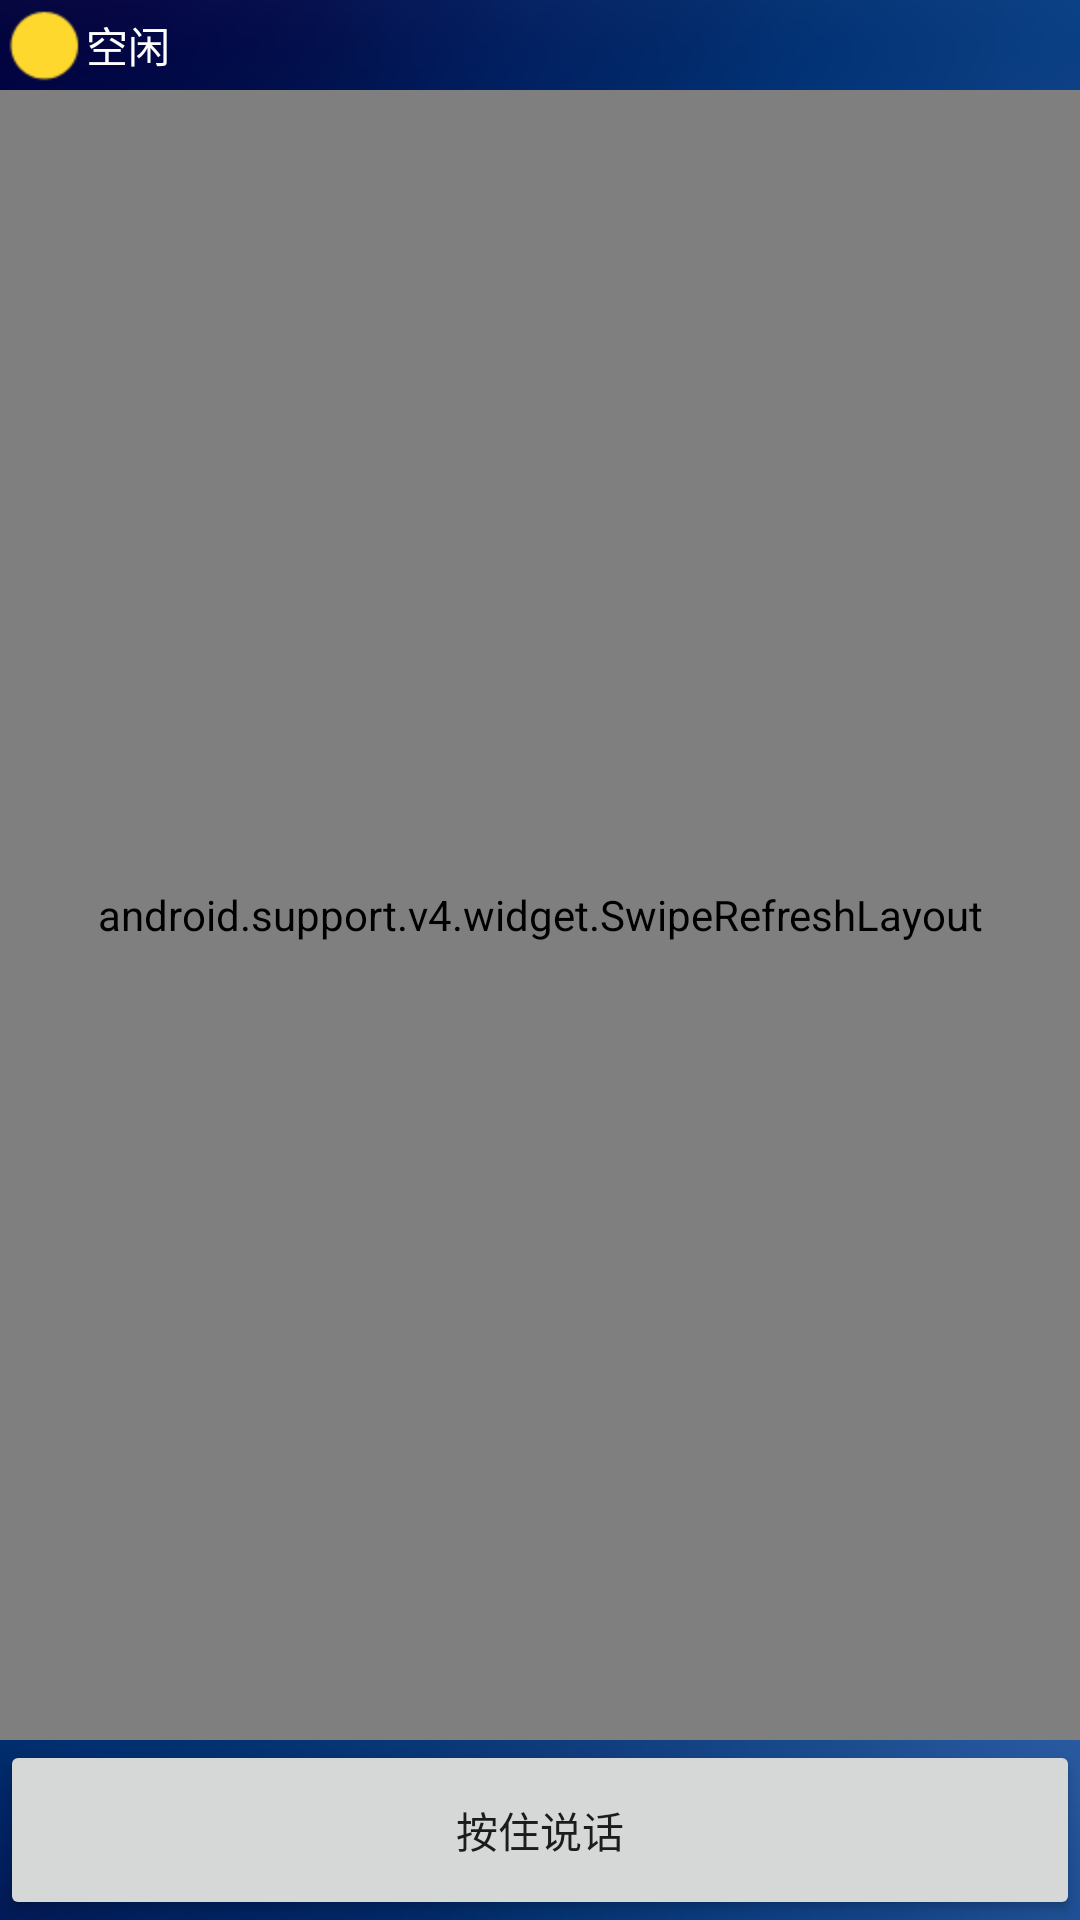

Reconstruct the res/layout file that produces this screen, plus the resources it refers to.
<!-- AndroidManifest.xml: application theme AppTheme -->
<!-- res/layout/activity_talk_group.xml -->
<?xml version="1.0" encoding="utf-8"?>
<RelativeLayout xmlns:android="http://schemas.android.com/apk/res/android"
    xmlns:tools="http://schemas.android.com/tools"
    xmlns:app="http://schemas.android.com/apk/res-auto"
    android:id="@+id/activity_talk"
    android:layout_width="match_parent"
    android:layout_height="match_parent"
    android:background="@mipmap/login_bg"
    tools:context="com.sheng.android.policetalk.activity.GroupTalkActivity">
    <RelativeLayout
        android:id="@+id/layout_title"
        android:layout_width="match_parent"
        android:layout_height="50dp"
        android:visibility="gone"
        android:background="@color/colorPrimaryDark">
        <ImageView
            android:id="@+id/img_back"
            android:layout_width="30dp"
            android:layout_height="30dp"
            android:layout_marginLeft="15dp"
            android:background="@mipmap/back"
            android:layout_centerVertical="true"/>
        <TextView
            android:id="@+id/tv_title"
            android:layout_width="wrap_content"
            android:layout_height="40dp"
            android:layout_centerInParent="true"
            android:gravity="center"
            android:textSize="20dp"
            android:textColor="@android:color/white"
            android:text="消息"/>
        <ImageView
            android:id="@+id/img_menu"
            android:layout_width="35dp"
            android:layout_height="35dp"
            android:layout_marginRight="15dp"
            android:background="@mipmap/menu"
            android:layout_alignParentRight="true"
            android:layout_centerVertical="true"/>
    </RelativeLayout>
    <FrameLayout
        android:id="@+id/content_main"
        android:layout_below="@id/layout_title"
        android:layout_width="match_parent"
        android:layout_height="match_parent">
        <RelativeLayout
            android:layout_width="match_parent"
            android:layout_height="match_parent">
            <LinearLayout
                android:id="@+id/layout_status"
                android:layout_alignParentTop="true"
                android:layout_width="match_parent"
                android:layout_height="wrap_content">
                <ImageView
                    android:id="@+id/status_img"
                    android:layout_width="wrap_content"
                    android:layout_height="wrap_content"
                    android:layout_gravity="center_vertical"
                    android:src="@mipmap/media_talk_wait_light"/>
                <TextView
                    android:id="@+id/tv_status"
                    android:layout_width="match_parent"
                    android:layout_height="30dp"
                    android:gravity="center_vertical"
                    android:textColor="@android:color/white"
                    android:layout_alignParentTop="true"
                    android:text="空闲"/>
            </LinearLayout>
            <Button
                android:id="@+id/btn_talk"
                android:layout_width="match_parent"
                android:layout_height="60dp"
                android:layout_alignParentBottom="true"
                android:text="按住说话"/>
            <android.support.v4.widget.SwipeRefreshLayout
                android:id="@+id/swiperefreshlayout"
                android:layout_below="@id/layout_status"
                android:layout_above="@id/btn_talk"
                android:layout_width="fill_parent"
                android:layout_height="fill_parent"
                android:scrollbars="vertical"
                >
                <android.support.v7.widget.RecyclerView
                    android:id="@+id/recycler_message"
                    android:layout_width="fill_parent"
                    android:layout_height="fill_parent"
                    ></android.support.v7.widget.RecyclerView>
            </android.support.v4.widget.SwipeRefreshLayout>
        </RelativeLayout>
    <android.support.design.widget.FloatingActionButton
        android:id="@+id/btn_group"
        android:layout_width="60dp"
        android:layout_height="60dp"
        android:tag="false"
        android:visibility="gone"
        android:layout_margin="@dimen/fab_margin"
        app:srcCompat="@mipmap/group_float_on" />
    </FrameLayout>
    <ImageView
        android:id="@+id/animate_voice"
        android:layout_width="wrap_content"
        android:layout_height="wrap_content"
        android:layout_centerInParent="true"
        android:visibility="gone"
        android:src="@mipmap/record_animate_01"/>
    <View
        android:id="@+id/mask"
        android:layout_width="match_parent"
        android:layout_height="match_parent"
        android:background="#7a000000"
        android:visibility="gone"
        />
</RelativeLayout>
<!-- resources referenced by this layout -->
<resources>
  <color name="colorPrimaryDark">#041b5b</color>
  <!-- mipmap back: png bitmap (mipmap-hdpi, 593 bytes) -->
  <!-- mipmap group_float_on: png bitmap (mipmap-hdpi, 1777 bytes) -->
  <!-- mipmap login_bg: png bitmap (mipmap-hdpi, 174703 bytes) -->
  <!-- mipmap media_talk_wait_light: png bitmap (mipmap-hdpi, 591 bytes) -->
  <!-- mipmap menu: png bitmap (mipmap-hdpi, 419 bytes) -->
  <style name="AppTheme" parent="Theme.AppCompat.Light.DarkActionBar">
          
          <item name="colorPrimary">@color/colorPrimary</item>
          <item name="colorPrimaryDark">@color/colorPrimaryDark</item>
          <item name="colorAccent">@color/colorAccent</item>
          <item name="windowActionBar">true</item>
      </style>
  <color name="colorPrimary">#3F51B5</color>
  <color name="colorAccent">#FF4081</color>
</resources>
